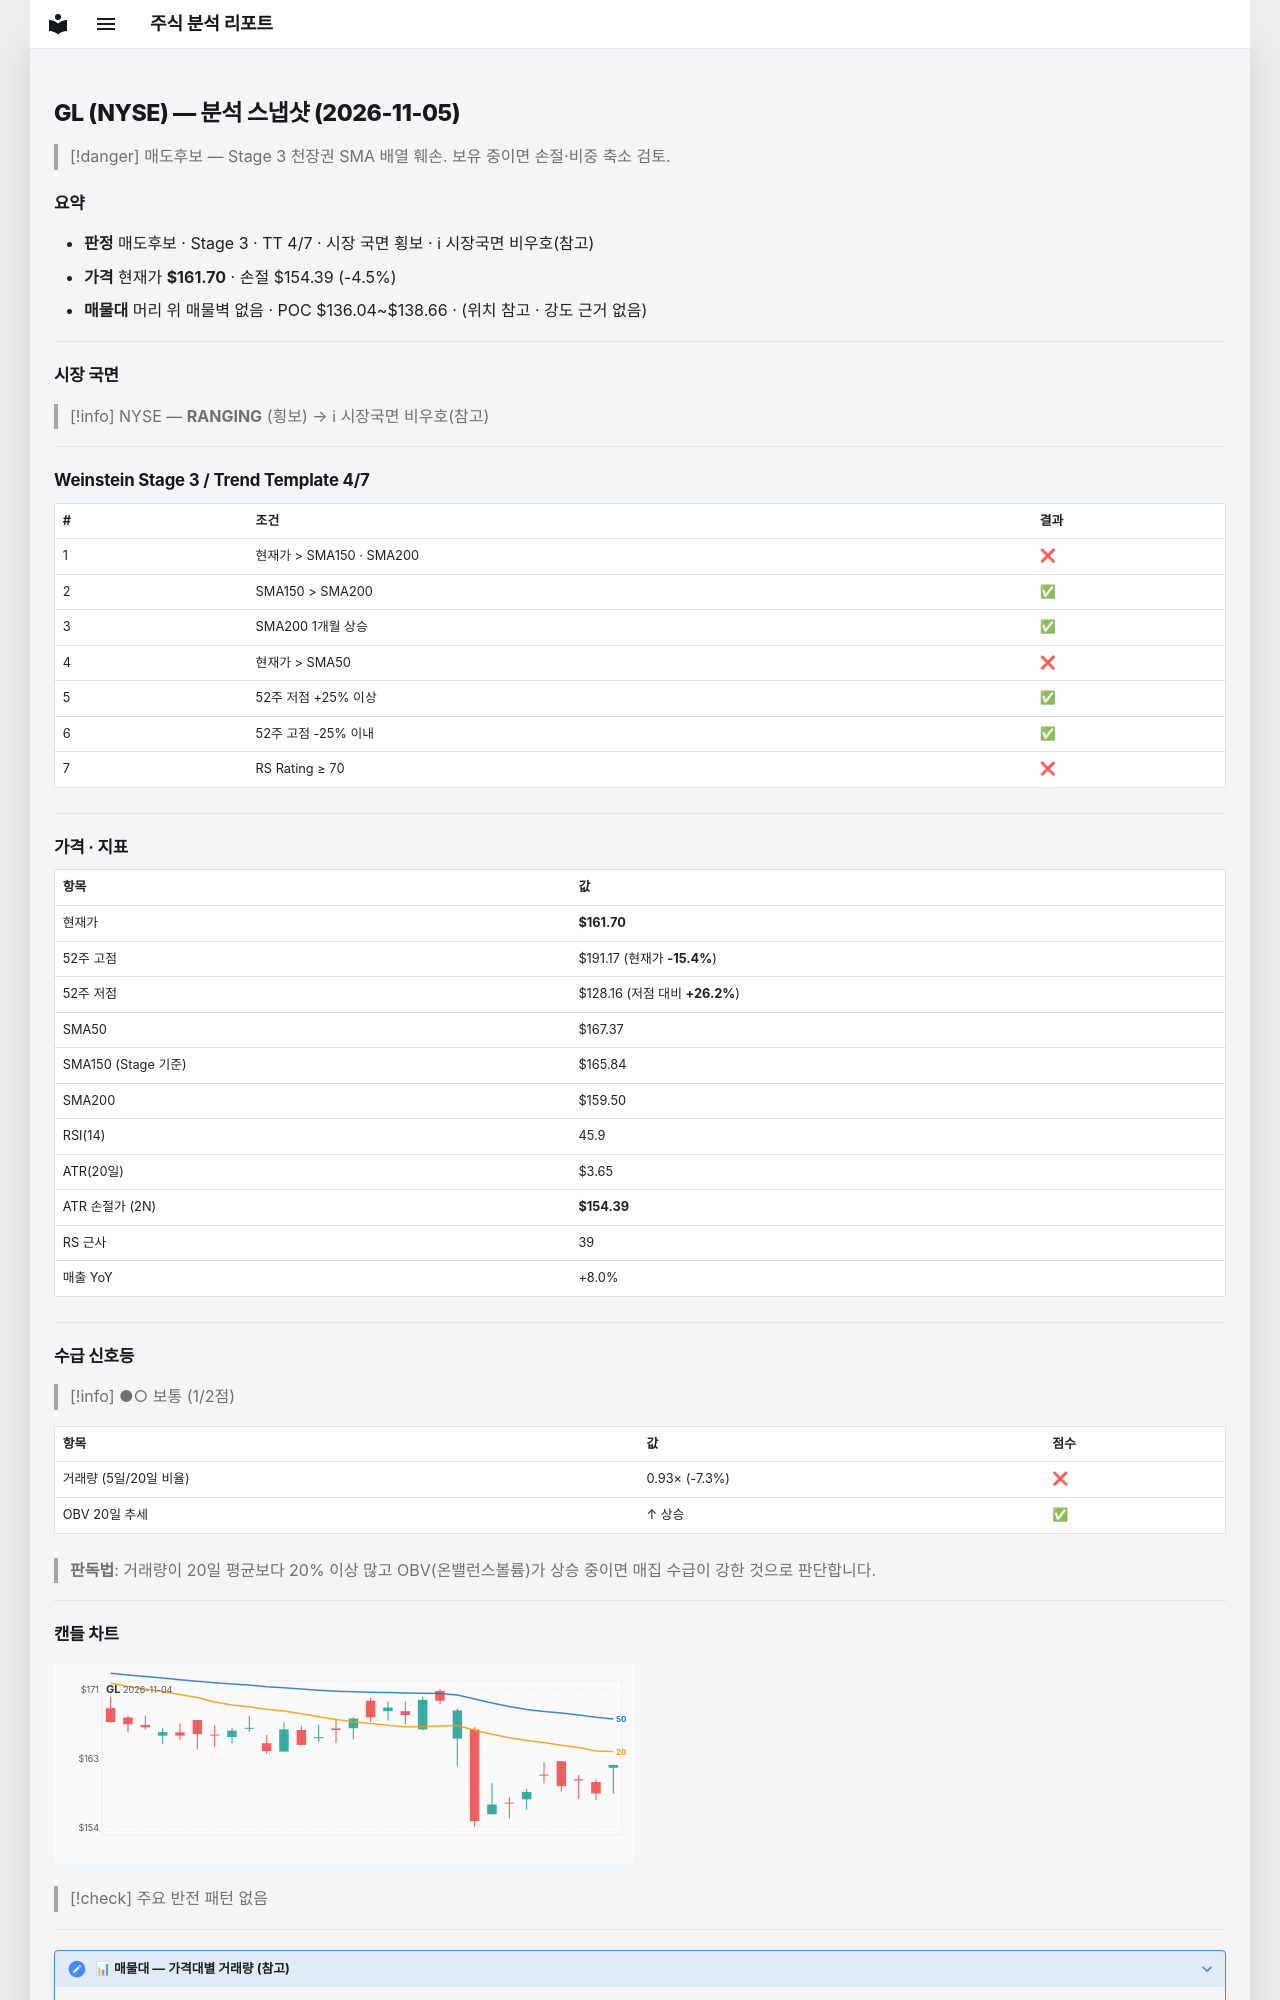

repository: soloandco/stock-reports · page: snapshots/GL-2026-11-05/index.html · generator: mkdocs

---
type: analysis-snapshot
title: GL 분석 스냅샷
ticker: GL
market: NYSE
created: 2026-11-05
updated: 2026-11-05
bar-date: 2026-11-04
verdict: 매도후보
real-rr: 3.62
sma50-gap-pct: -3.4
weekly-position: 저항대아래
weekly-overhead-price: 188.12
weekly-overhead-pct: 16.3
stage: 3
trend-template-score: 4
tt-max: 7
ma-set: sma-50-150-200
price: 161.6999969482422
stop-price: 154.39403299214243
market-regime: RANGING
supply-demand-score: 1/2
supply-demand-label: 보통
status: tracking
tags:
  - stock-agent
  - watchlist
  - GL
  - analysis
related:
  - "[[analysis-template]]"
---

# GL (NYSE) — 분석 스냅샷 (2026-11-05)

> [!danger] 매도후보 — Stage 3 천장권
> SMA 배열 훼손. 보유 중이면 손절·비중 축소 검토.

## 요약

- **판정** 매도후보 · Stage 3 · TT 4/7 · 시장 국면 횡보 · ℹ 시장국면 비우호(참고)
- **가격** 현재가 **$161.70** · 손절 $154.39 (-4.5%)
- **매물대** 머리 위 매물벽 없음 · POC $136.04~$138.66 · (위치 참고 · 강도 근거 없음)

---

## 시장 국면

> [!info] NYSE — **RANGING** (횡보) → ℹ 시장국면 비우호(참고)

---

## Weinstein Stage 3 / Trend Template 4/7

| # | 조건 | 결과 |
|---|------|------|
| 1 | 현재가 > SMA150 · SMA200 | ❌ |
| 2 | SMA150 > SMA200 | ✅ |
| 3 | SMA200 1개월 상승 | ✅ |
| 4 | 현재가 > SMA50 | ❌ |
| 5 | 52주 저점 +25% 이상 | ✅ |
| 6 | 52주 고점 -25% 이내 | ✅ |
| 7 | RS Rating ≥ 70 | ❌ |

---

## 가격 · 지표

| 항목 | 값 |
|------|---|
| 현재가 | **$161.70** |
| 52주 고점 | $191.17 (현재가 **-15.4%**) |
| 52주 저점 | $128.16 (저점 대비 **+26.2%**) |
| SMA50 | $167.37 |
| SMA150 (Stage 기준) | $165.84 |
| SMA200 | $159.50 |
| RSI(14) | 45.9 |
| ATR(20일) | $3.65 |
| ATR 손절가 (2N) | **$154.39** |
| RS 근사 | 39 |
| 매출 YoY | +8.0% |

---
## 수급 신호등

> [!info] ●○ 보통 (1/2점)

| 항목 | 값 | 점수 |
|------|------|------|
| 거래량 (5일/20일 비율) | 0.93× (-7.3%) | ❌ |
| OBV 20일 추세 | ↑ 상승 | ✅ |

> **판독법**: 거래량이 20일 평균보다 20% 이상 많고 OBV(온밸런스볼륨)가 상승 중이면 매집 수급이 강한 것으로 판단합니다.

---
